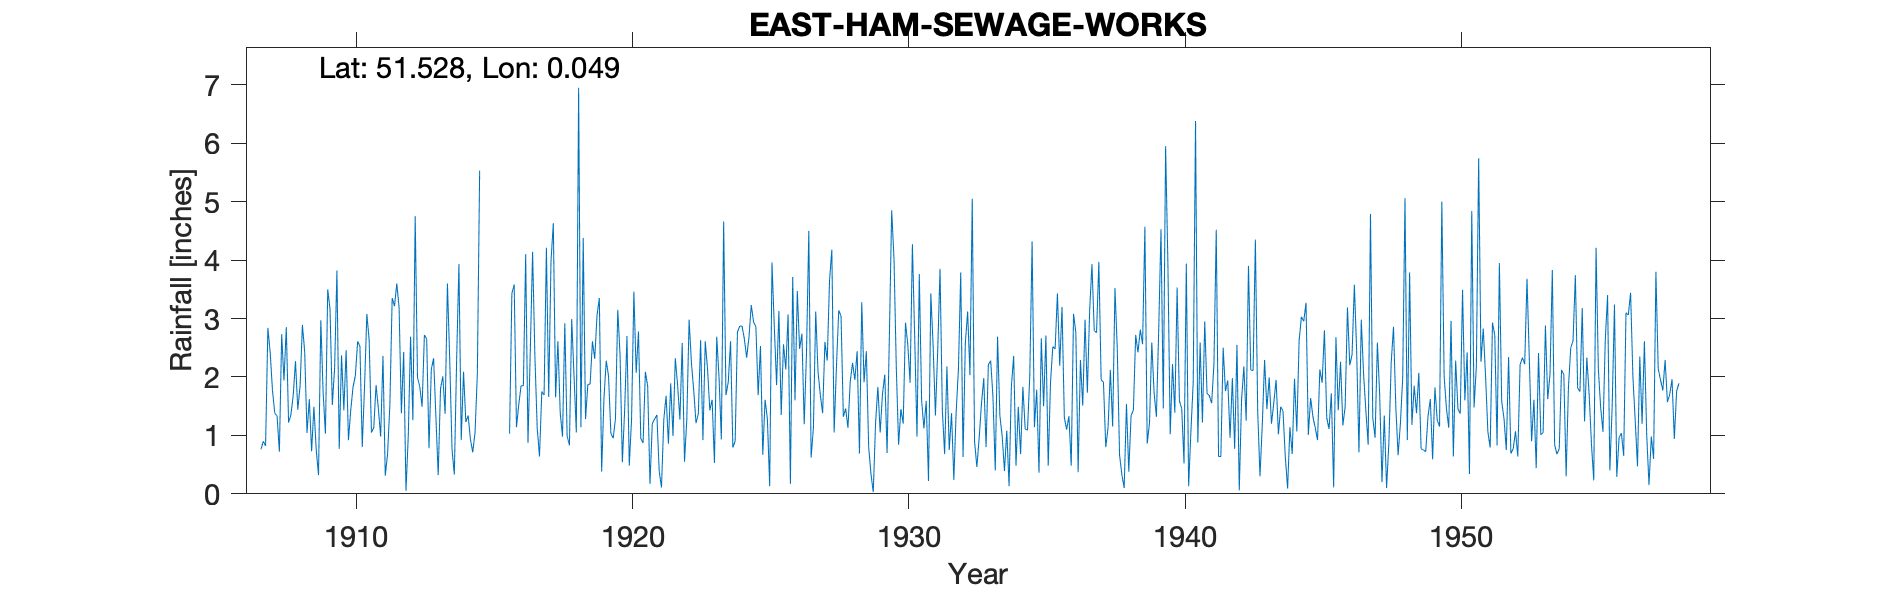

Source data for this figure (header and first rows):
EAST HAM SEWAGE WORKS, , , , , , , , , , , , , , , , , , , , , , , 
Grid ref, TQ422830, Long, 0.04852, Lat, 51.53, Elevation, 15, ft, , , , , , , , , , , , , , , 
Station no, 1249, , , , , , , , , , , , , , , , , , , , , , 
, 1900, 1901, 1902, 1903, 1904, 1905, 1906, 1907, 1908, 1909, 1910, 1911, 1912, 1913, 1914, 1915, 1916, 1917, 1918, 1919, 1920, 1921, 1922
January, , , , , , , , 0.76, 1.22, 0.76, 1.43, 1.05, 3.19, 2.65, 0.33, , 1.03, 1.13, 2.92, 2.61, 2.37, 1.84, 2.32
February, , , , , , , , 0.9, 1.35, 0.32, 2.46, 1.13, 1.38, 0.78, 2.29, , 3.43, 0.64, 0.99, 2.31, 0.54, 0.17, 1.86
March, , , , , , , , 0.82, 1.68, 2.97, 0.92, 1.86, 2.43, 2.13, 3.93, , 3.58, 1.75, 0.83, 3.06, 1.44, 1.2, 1.27
April, , , , , , , , 2.84, 2.27, 1.74, 1.43, 1.46, 0.05, 2.32, 0.92, , 1.14, 1.69, 2.99, 3.35, 2.7, 1.28, 2.58
May, , , , , , , , 2.42, 1.44, 1.03, 1.83, 0.98, 1, 1.31, 2.09, , 1.53, 4.21, 2.02, 0.38, 0.48, 1.35, 0.55
June, , , , , , , , 1.77, 1.85, 3.5, 2.02, 2.36, 2.69, 0.32, 1.23, , 1.85, 1.66, 1.05, 1.63, 1.28, 0.39, 1.28
July, , , , , , , , 1.38, 2.89, 3.16, 2.61, 0.31, 1.26, 1.8, 1.34, , 1.85, 3.98, 6.95, 2.28, 3.46, 0.11, 2.98
August, , , , , , , , 1.33, 2.43, 1.52, 2.52, 0.68, 4.75, 2.01, 0.93, , 4.1, 4.63, 1.14, 2.01, 2.07, 1.27, 2.24
September, , , , , , , , 0.72, 1.04, 2.16, 0.8, 1.52, 1.99, 1.37, 0.71, , 0.87, 1.65, 4.38, 1.04, 2.78, 1.68, 1.77
October, , , , , , , , 2.73, 1.62, 3.82, 1.84, 3.35, 1.83, 3.6, 1.05, , 2.44, 2.61, 1.28, 0.95, 0.95, 0.86, 1.21
November, , , , , , , , 1.94, 0.73, 0.77, 3.08, 3.21, 1.49, 2.3, 2.05, , 4.14, 1.39, 1.87, 1.28, 0.87, 1.89, 1.37
December, , , , , , , , 2.85, 1.49, 2.37, 2.63, 3.6, 2.72, 0.76, 5.53, , 2.36, 0.98, 1.88, 3.15, 2.09, 0.99, 2.63
Total, , , , , , 20.03, , 20.46, 20.01, 24.12, 23.57, 21.51, 24.78, 21.35, 22.4, , 28.32, 26.32, 28.3, 24.05, 21.03, 13.03, 22.06
Note: Gauge at Centrel Park, East Ham un…, , , , , , , , , , , , , , , , , , , , , , , 
ID 1939 June, , , , , , , , , , , , , , , , , , , , , , , 
